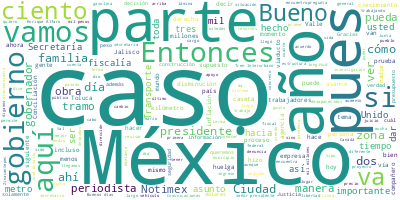

The file beside this chart, header and first rows:
Participante, Texto, Sentimiento, Palabras, Dia, Mes, Anio
PRESIDENTE ANDRES MANUEL LOPEZ OBRADOR, Buenos días. Ánimo., 0.0, 3, 30, 12, 2022
PRESIDENTE ANDRES MANUEL LOPEZ OBRADOR, Bueno, pues vamos a iniciar esta confere…, 0.0, 91, 30, 12, 2022
PRESIDENTE ANDRES MANUEL LOPEZ OBRADOR, Es una obra que se inició en el sexenio …, 0.0, 48, 30, 12, 2022
PRESIDENTE ANDRES MANUEL LOPEZ OBRADOR, Les adelanto que queremos que inicie la …, 0.0, 33, 30, 12, 2022
PRESIDENTE ANDRES MANUEL LOPEZ OBRADOR, Entonces, nos da mucho gusto que estén a…, 0.0, 43, 30, 12, 2022
PRESIDENTE ANDRES MANUEL LOPEZ OBRADOR, También, yo quiero pasarles al final una…, 0.0, 32, 30, 12, 2022
PRESIDENTE ANDRES MANUEL LOPEZ OBRADOR, Entonces, ustedes tienen la palabra. Nos…, 0.0, 12, 30, 12, 2022
JORGE NUÑO LARA, Gracias. Buenos días, presidente; buenos…, 0.0, 8, 30, 12, 2022
JORGE NUÑO LARA, Bien, esta ocasión vamos a presentar los…, 0.0, 44, 30, 12, 2022
JORGE NUÑO LARA, El Tren Interurbano México-Toluca cuenta…, 0.0, 46, 30, 12, 2022
JORGE NUÑO LARA, Los tramos 2, 4 y 5 o paquetes están a c…, 0.0, 55, 30, 12, 2022
JORGE NUÑO LARA, En la siguiente lámina. La obra civil de…, 0.0, 32, 30, 12, 2022
JORGE NUÑO LARA, Por otra parte, correspondiente al tramo…, 0.0, 20, 30, 12, 2022
JORGE NUÑO LARA, Las obras electromecánicas se tienen al …, 0.0, 33, 30, 12, 2022
JORGE NUÑO LARA, La primera subestación de tracción está …, 0.0, 27, 30, 12, 2022
JORGE NUÑO LARA, Por lo que respecta al material rodante,…, 0.0, 69, 30, 12, 2022
JORGE NUÑO LARA, En la siguiente lámina están las pruebas…, 0.0, 80, 30, 12, 2022
JORGE NUÑO LARA, Asimismo, se encuentra en proceso de apl…, 0.0, 77, 30, 12, 2022
JORGE NUÑO LARA, En la siguiente lámina se muestra un esq…, 0.0, 88, 30, 12, 2022
JORGE NUÑO LARA, El primero es el viaducto atirantado que…, 0.0, 62, 30, 12, 2022
JORGE NUÑO LARA, Para su cimentación, se han colado 112 p…, 0.0, 102, 30, 12, 2022
JORGE NUÑO LARA, Esta obra tiene 519 metros de longitud t…, 0.0, 35, 30, 12, 2022
JORGE NUÑO LARA, La siguiente obra es la construcción del…, 0.0, 70, 30, 12, 2022
JORGE NUÑO LARA, Este viaducto requiere cinco mil metros …, 0.0, 43, 30, 12, 2022
JORGE NUÑO LARA, Finalmente, la secretaría construye la e…, 0.0, 52, 30, 12, 2022
JORGE NUÑO LARA, Es una estructura de concreto de 208 met…, 0.0, 86, 30, 12, 2022
JORGE NUÑO LARA, La construcción de la obra civil del tra…, 0.0, 38, 30, 12, 2022
JORGE NUÑO LARA, Esto sería cuanto, y tendríamos un video…, 0.0, 22, 30, 12, 2022
PREGUNTA, Construcción del Tren Interurbano México…, 0.0, 5, 30, 12, 2022
PREGUNTA, Talleres y cocheras. En los talleres y c…, 0.0, 17, 30, 12, 2022
PREGUNTA, El centro de control se encuentra termin…, 0.0, 24, 30, 12, 2022
PREGUNTA, Tramo 1. Las cuatro estaciones que se en…, 0.0, 52, 30, 12, 2022
PREGUNTA, Viaductos. En el primer tramo de 36 kiló…, 0.0, 50, 30, 12, 2022
PREGUNTA, Bitúnel. Bajo la Sierra de las Cruces se…, 0.0, 45, 30, 12, 2022
PREGUNTA, Tramo 3, SICT. En el viaducto atirantado…, 0.0, 39, 30, 12, 2022
PREGUNTA, En el viaducto doble voladizo se instala…, 0.0, 18, 30, 12, 2022
PREGUNTA, En la estación Vasco de Quiroga se concl…, 0.0, 16, 30, 12, 2022
PREGUNTA, Se trabaja en el armado de la columna de…, 0.0, 22, 30, 12, 2022
PREGUNTA, El gobierno de la Ciudad de México traba…, 0.0, 23, 30, 12, 2022
PREGUNTA, Secretaría de Infraestructura, Comunicac…, 0.0, 6, 30, 12, 2022
CLAUDIA SHEINBAUM PARDO, Buenos días, presidente; buenos días a t…, 0.0, 12, 30, 12, 2022
CLAUDIA SHEINBAUM PARDO, Este es el tramo que le toca al gobierno…, 0.0, 88, 30, 12, 2022
CLAUDIA SHEINBAUM PARDO, Lo dividimos por las características de …, 0.0, 15, 30, 12, 2022
CLAUDIA SHEINBAUM PARDO, La estación Santa Fe, que está cerca del…, 0.0, 17, 30, 12, 2022
CLAUDIA SHEINBAUM PARDO, Un viaducto mixto 3, que se llaman. Los …, 0.0, 26, 30, 12, 2022
CLAUDIA SHEINBAUM PARDO, Y dos celosías metálicas que tienen un a…, 0.0, 10, 30, 12, 2022
CLAUDIA SHEINBAUM PARDO, Esta parte de la obra la terminación es …, 0.0, 30, 30, 12, 2022
CLAUDIA SHEINBAUM PARDO, La otra parte son dos dobles voladizos. …, 0.0, 60, 30, 12, 2022
CLAUDIA SHEINBAUM PARDO, Por otro lado, está un viaducto de dovel…, 0.0, 67, 30, 12, 2022
CLAUDIA SHEINBAUM PARDO, En general, para que tengan una idea, no…, 0.0, 48, 30, 12, 2022
CLAUDIA SHEINBAUM PARDO, Y, finalmente, ¿a dónde llega?, lo que c…, 0.0, 69, 30, 12, 2022
CLAUDIA SHEINBAUM PARDO, Entonces, la estación Observatorio tiene…, 0.0, 42, 30, 12, 2022
CLAUDIA SHEINBAUM PARDO, Esta parte, que es la parte final de la …, 0.0, 58, 30, 12, 2022
CLAUDIA SHEINBAUM PARDO, Esa es la parte que nos corresponde, pre…, 0.0, 8, 30, 12, 2022
ALFREDO DEL MAZO MAZA, Muy buenos días. Con su permiso, señor p…, 0.0, 8, 30, 12, 2022
ALFREDO DEL MAZO MAZA, Traigo algunas láminas para mostrar algu…, 0.0, 87, 30, 12, 2022
ALFREDO DEL MAZO MAZA, Aquí son algunos datos generales, nada m…, 0.0, 17, 30, 12, 2022
ALFREDO DEL MAZO MAZA, El tiempo de recorrido que son 39 minuto…, 0.0, 40, 30, 12, 2022
ALFREDO DEL MAZO MAZA, Los 57.8 kilómetros de longitud. De esta…, 0.0, 57, 30, 12, 2022
ALFREDO DEL MAZO MAZA, Más o menos se estima que podría estar t…, 0.0, 43, 30, 12, 2022
... 321 more rows
